Photos from the image-classification dataset "raabin" in the GitHub repository msujithsali/hemosight. Its 5 classes are: basophil, eosinophil, lymphocyte, monocyte, neutrophil.

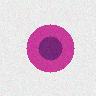
Label: lymphocyte

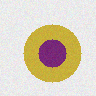
Label: eosinophil

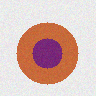
Label: neutrophil

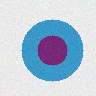
Label: monocyte

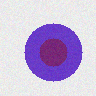
Label: basophil

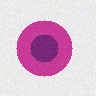
Label: lymphocyte
